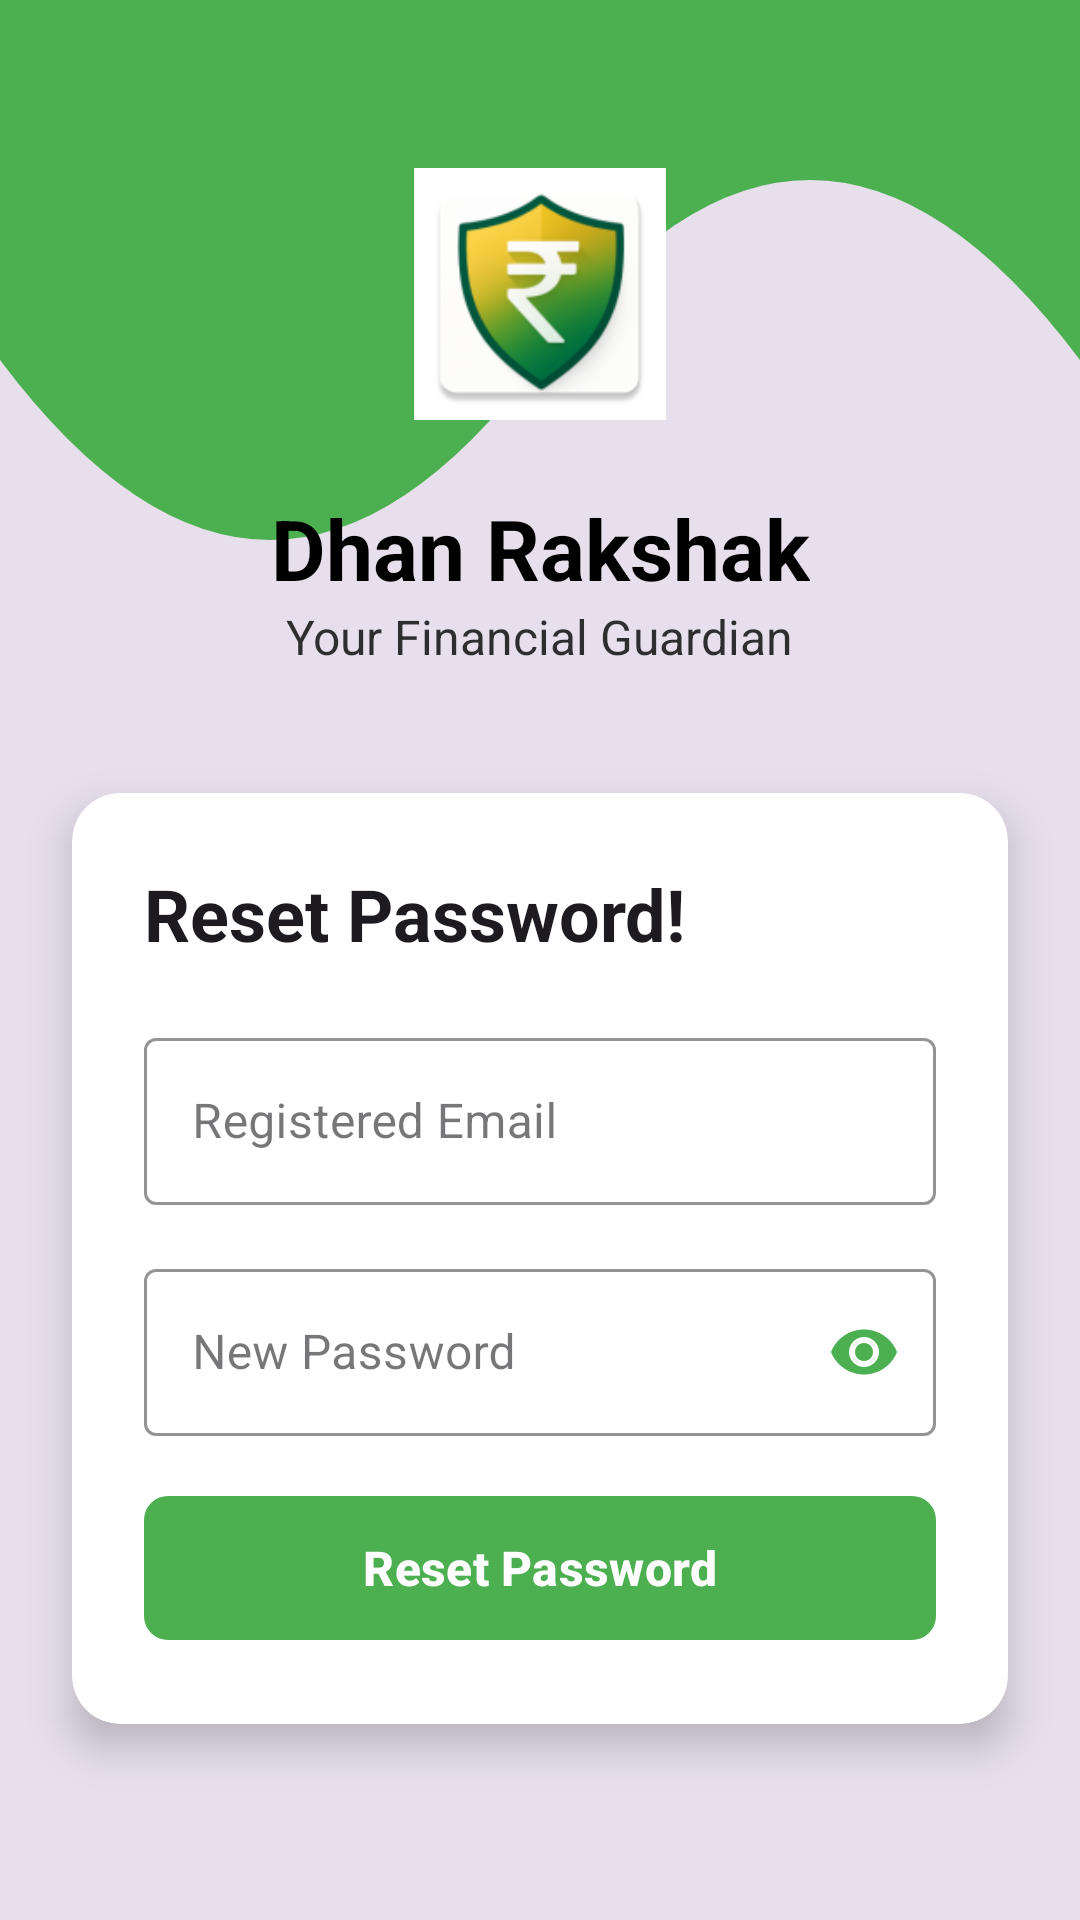

The Android layout XML behind this screen, and the referenced resources:
<!-- AndroidManifest.xml: application theme Theme.DhanRakshak -->
<!-- res/layout/activity_forgot_password.xml -->
<?xml version="1.0" encoding="utf-8"?>
<androidx.constraintlayout.widget.ConstraintLayout xmlns:android="http://schemas.android.com/apk/res/android"
    xmlns:app="http://schemas.android.com/apk/res-auto"
    android:layout_width="match_parent"
    android:layout_height="match_parent"
    android:background="?attr/colorSurfaceVariant">

    <ScrollView
        android:id="@+id/main"
        android:layout_width="match_parent"
        android:layout_height="0dp"
        android:fillViewport="true"
        app:layout_constraintTop_toTopOf="parent"
        app:layout_constraintBottom_toBottomOf="parent">

        <androidx.constraintlayout.widget.ConstraintLayout
            android:layout_width="match_parent"
            android:layout_height="wrap_content"
            android:paddingBottom="24dp">

            
            <ImageView
                android:id="@+id/topWaveForgot"
                android:layout_width="0dp"
                android:layout_height="240dp"
                android:scaleType="fitXY"
                android:src="@drawable/wave_background"
                app:layout_constraintTop_toTopOf="parent"
                app:layout_constraintStart_toStartOf="parent"
                app:layout_constraintEnd_toEndOf="parent"
                app:tint="?attr/colorPrimary" />

            
            <LinearLayout
                android:id="@+id/logoContainer"
                android:layout_width="wrap_content"
                android:layout_height="wrap_content"
                android:gravity="center"
                android:orientation="vertical"
                android:layout_marginTop="48dp"
                app:layout_constraintTop_toTopOf="parent"
                app:layout_constraintStart_toStartOf="parent"
                app:layout_constraintEnd_toEndOf="parent">

                <com.google.android.material.imageview.ShapeableImageView
                    android:id="@+id/appLogo"
                    android:layout_width="100dp"
                    android:layout_height="100dp"
                    android:background="@android:color/white"
                    android:contentDescription="App Logo"
                    android:padding="8dp"
                    android:src="@mipmap/ic_launcher" />

                <TextView
                    android:id="@+id/appName"
                    android:layout_width="wrap_content"
                    android:layout_height="wrap_content"
                    android:layout_marginTop="16dp"
                    android:text="Dhan Rakshak"
                    android:textColor="@android:color/black"
                    android:textSize="28sp"
                    android:textStyle="bold" />

                <TextView
                    android:layout_width="wrap_content"
                    android:layout_height="wrap_content"
                    android:text="Your Financial Guardian"
                    android:textColor="@android:color/black"
                    android:textSize="16sp"
                    android:alpha="0.8" />
            </LinearLayout>

            
            <androidx.cardview.widget.CardView
                android:id="@+id/forgotCard"
                android:layout_width="0dp"
                android:layout_height="wrap_content"
                android:layout_marginStart="24dp"
                android:layout_marginEnd="24dp"
                app:cardCornerRadius="16dp"
                app:cardElevation="8dp"
                app:layout_constraintTop_toBottomOf="@+id/logoContainer"
                app:layout_constraintStart_toStartOf="parent"
                app:layout_constraintEnd_toEndOf="parent"
                app:layout_constraintBottom_toBottomOf="parent">

                <LinearLayout
                    android:layout_width="match_parent"
                    android:layout_height="wrap_content"
                    android:orientation="vertical"
                    android:padding="24dp">

                    <TextView
                        android:id="@+id/textView"
                        android:layout_width="match_parent"
                        android:layout_height="wrap_content"
                        android:layout_marginBottom="20dp"
                        android:text="Reset Password!"
                        android:textColor="?attr/colorOnSurface"
                        android:textSize="24sp"
                        android:textStyle="bold" />

                    
                    <com.google.android.material.textfield.TextInputLayout
                        style="@style/Widget.MaterialComponents.TextInputLayout.OutlinedBox"
                        android:layout_width="match_parent"
                        android:layout_height="wrap_content"
                        android:layout_marginBottom="16dp"
                        app:boxStrokeColor="?attr/colorPrimary"
                        app:hintTextColor="?attr/colorPrimary"
                        app:startIconTint="?attr/colorPrimary">

                        <com.google.android.material.textfield.TextInputEditText
                            android:id="@+id/forgotEmail"
                            android:layout_width="match_parent"
                            android:layout_height="wrap_content"
                            android:hint="Registered Email"
                            android:inputType="textEmailAddress" />
                    </com.google.android.material.textfield.TextInputLayout>

                    
                    <com.google.android.material.textfield.TextInputLayout
                        style="@style/Widget.MaterialComponents.TextInputLayout.OutlinedBox"
                        android:layout_width="match_parent"
                        android:layout_height="wrap_content"
                        android:layout_marginBottom="16dp"
                        app:boxStrokeColor="?attr/colorPrimary"
                        app:hintTextColor="?attr/colorPrimary"
                        app:endIconMode="password_toggle"
                        app:endIconTint="?attr/colorPrimary">

                        <com.google.android.material.textfield.TextInputEditText
                            android:id="@+id/forgotNewPassword"
                            android:layout_width="match_parent"
                            android:layout_height="wrap_content"
                            android:hint="New Password"
                            android:inputType="textPassword" />
                    </com.google.android.material.textfield.TextInputLayout>

                    
                    <com.google.android.material.button.MaterialButton
                        android:id="@+id/resetPasswordButton"
                        android:layout_width="match_parent"
                        android:layout_height="56dp"
                        android:text="Reset Password"
                        android:textSize="16sp"
                        android:textStyle="bold"
                        app:backgroundTint="?attr/colorPrimary"
                        app:cornerRadius="8dp" />
                </LinearLayout>
            </androidx.cardview.widget.CardView>
        </androidx.constraintlayout.widget.ConstraintLayout>
    </ScrollView>
</androidx.constraintlayout.widget.ConstraintLayout>
<!-- resources referenced by this layout -->
<resources>
  <!-- drawable wave_background (drawable) -->
  <vector xmlns:android="http://schemas.android.com/apk/res/android"
      android:width="360dp"
      android:height="120dp"
      android:viewportWidth="360"
      android:viewportHeight="120">
      <path
          android:fillColor="#6200EE"
          android:pathData="M0,0 L0,60 Q90,120 180,60 T360,60 L360,0 Z" />
  </vector>
  <!-- mipmap ic_launcher: webp bitmap (mipmap-hdpi, 4352 bytes) -->
  <style name="Theme.DhanRakshak" parent="Base.Theme.DhanRakshak" />
  <style name="Base.Theme.DhanRakshak" parent="Theme.Material3.Light.NoActionBar">
          <item name="colorPrimary">#4CAF50</item> 
          <item name="colorOnPrimary">#FFFFFF</item>
          <item name="colorPrimaryContainer">#A5D6A7</item>
          <item name="colorOnPrimaryContainer">#1B5E20</item>
          <item name="colorSecondary">#FF9800</item> 
          <item name="colorOnSecondary">#FFFFFF</item>
          <item name="android:windowBackground">#FAFCFF</item>
          <item name="android:statusBarColor">#4CAF50</item>
          <item name="colorSurface">#FFFFFF</item>
  
          <item name="buttonStyle">@style/FinancialButton</item>
  
      </style>
  <style name="FinancialButton" parent="Widget.Material3.Button">
          <item name="android:textSize">16sp</item>
          <item name="cornerRadius">12dp</item>
          <item name="elevation">2dp</item>
      </style>
</resources>
